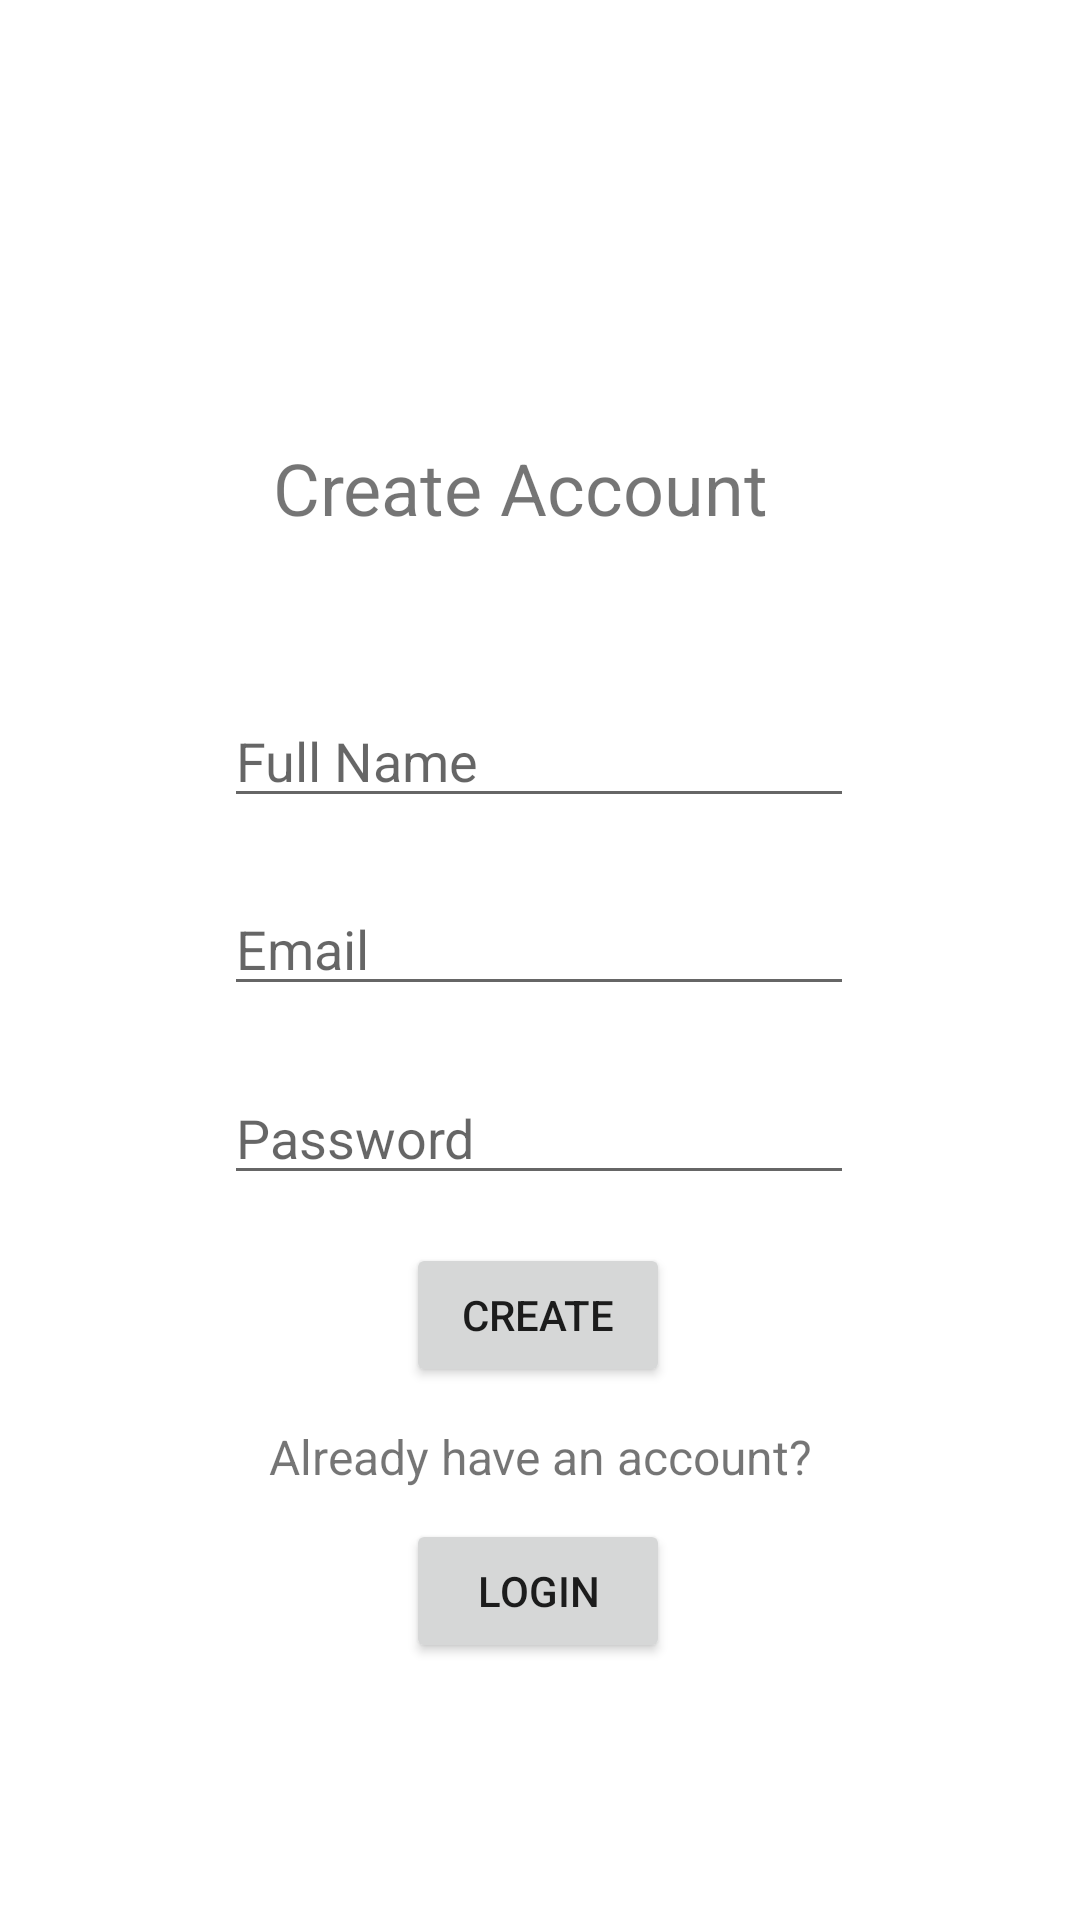

Layout XML and referenced resources for this Android screen:
<!-- AndroidManifest.xml: application theme Theme.Forum2 -->
<!-- res/layout/activity_create_account.xml -->
<?xml version="1.0" encoding="utf-8"?>
<androidx.constraintlayout.widget.ConstraintLayout xmlns:android="http://schemas.android.com/apk/res/android"
    xmlns:app="http://schemas.android.com/apk/res-auto"
    xmlns:tools="http://schemas.android.com/tools"
    android:layout_width="match_parent"
    android:layout_height="match_parent"
    tools:context=".CreateAccountActivity">

    <Button
        android:id="@+id/loginButton2"
        android:layout_width="wrap_content"
        android:layout_height="wrap_content"
        android:text="Login"
        app:layout_constraintBottom_toBottomOf="parent"
        app:layout_constraintEnd_toEndOf="parent"
        app:layout_constraintHorizontal_bias="0.498"
        app:layout_constraintStart_toStartOf="parent"
        app:layout_constraintTop_toBottomOf="@+id/textView4"
        app:layout_constraintVertical_bias="0.105" />

    <TextView
        android:id="@+id/textView4"
        android:layout_width="wrap_content"
        android:layout_height="wrap_content"
        android:text="Already have an account?"
        android:textSize="16sp"
        app:layout_constraintBottom_toBottomOf="parent"
        app:layout_constraintEnd_toEndOf="parent"
        app:layout_constraintStart_toStartOf="parent"
        app:layout_constraintTop_toBottomOf="@+id/createButton2"
        app:layout_constraintVertical_bias="0.08" />

    <Button
        android:id="@+id/createButton2"
        android:layout_width="wrap_content"
        android:layout_height="wrap_content"
        android:text="Create"
        app:layout_constraintBottom_toBottomOf="parent"
        app:layout_constraintEnd_toEndOf="parent"
        app:layout_constraintHorizontal_bias="0.498"
        app:layout_constraintStart_toStartOf="parent"
        app:layout_constraintTop_toBottomOf="@+id/enterPassword2"
        app:layout_constraintVertical_bias="0.082" />

    <EditText
        android:id="@+id/enterEmail2"
        android:layout_width="wrap_content"
        android:layout_height="wrap_content"
        android:ems="10"
        android:hint="Email"
        android:inputType="textEmailAddress"
        app:layout_constraintBottom_toBottomOf="parent"
        app:layout_constraintEnd_toEndOf="parent"
        app:layout_constraintHorizontal_bias="0.497"
        app:layout_constraintStart_toStartOf="parent"
        app:layout_constraintTop_toBottomOf="@+id/enterName"
        app:layout_constraintVertical_bias="0.065" />

    <EditText
        android:id="@+id/enterPassword2"
        android:layout_width="wrap_content"
        android:layout_height="wrap_content"
        android:ems="10"
        android:hint="Password"
        android:inputType="textPassword"
        app:layout_constraintBottom_toBottomOf="parent"
        app:layout_constraintEnd_toEndOf="parent"
        app:layout_constraintHorizontal_bias="0.497"
        app:layout_constraintStart_toStartOf="parent"
        app:layout_constraintTop_toBottomOf="@+id/enterEmail2"
        app:layout_constraintVertical_bias="0.082" />

    <TextView
        android:id="@+id/textView3"
        android:layout_width="wrap_content"
        android:layout_height="wrap_content"
        android:text="Create Account"
        android:textSize="24sp"
        app:layout_constraintBottom_toBottomOf="parent"
        app:layout_constraintEnd_toEndOf="parent"
        app:layout_constraintHorizontal_bias="0.467"
        app:layout_constraintStart_toStartOf="parent"
        app:layout_constraintTop_toTopOf="parent"
        app:layout_constraintVertical_bias="0.241" />

    <EditText
        android:id="@+id/enterName"
        android:layout_width="wrap_content"
        android:layout_height="wrap_content"
        android:ems="10"
        android:hint="Full Name"
        android:inputType="textPersonName"
        app:layout_constraintBottom_toBottomOf="parent"
        app:layout_constraintEnd_toEndOf="parent"
        app:layout_constraintHorizontal_bias="0.497"
        app:layout_constraintStart_toStartOf="parent"
        app:layout_constraintTop_toBottomOf="@+id/textView3"
        app:layout_constraintVertical_bias="0.125" />

</androidx.constraintlayout.widget.ConstraintLayout>
<!-- resources referenced by this layout -->
<resources>
  <style name="Theme.Forum2" parent="Theme.MaterialComponents.DayNight.NoActionBar">
          
          <item name="colorPrimary">@color/purple_500</item>
          <item name="colorPrimaryVariant">@color/purple_700</item>
          <item name="colorOnPrimary">@color/white</item>
          
          <item name="colorSecondary">@color/teal_200</item>
          <item name="colorSecondaryVariant">@color/teal_700</item>
          <item name="colorOnSecondary">@color/black</item>
          
          <item name="android:statusBarColor" tools:targetApi="l">?attr/colorPrimaryVariant</item>
          
      </style>
  <!-- not gathered from this repository: default colours our renderer supplied (Android Studio template values) -->
  <color name="purple_500">#FF6200EE</color>
  <color name="purple_700">#FF3700B3</color>
  <color name="teal_200">#FF03DAC5</color>
  <color name="teal_700">#FF018786</color>
  <color name="black">#FF000000</color>
  <color name="white">#FFFFFFFF</color>
</resources>
